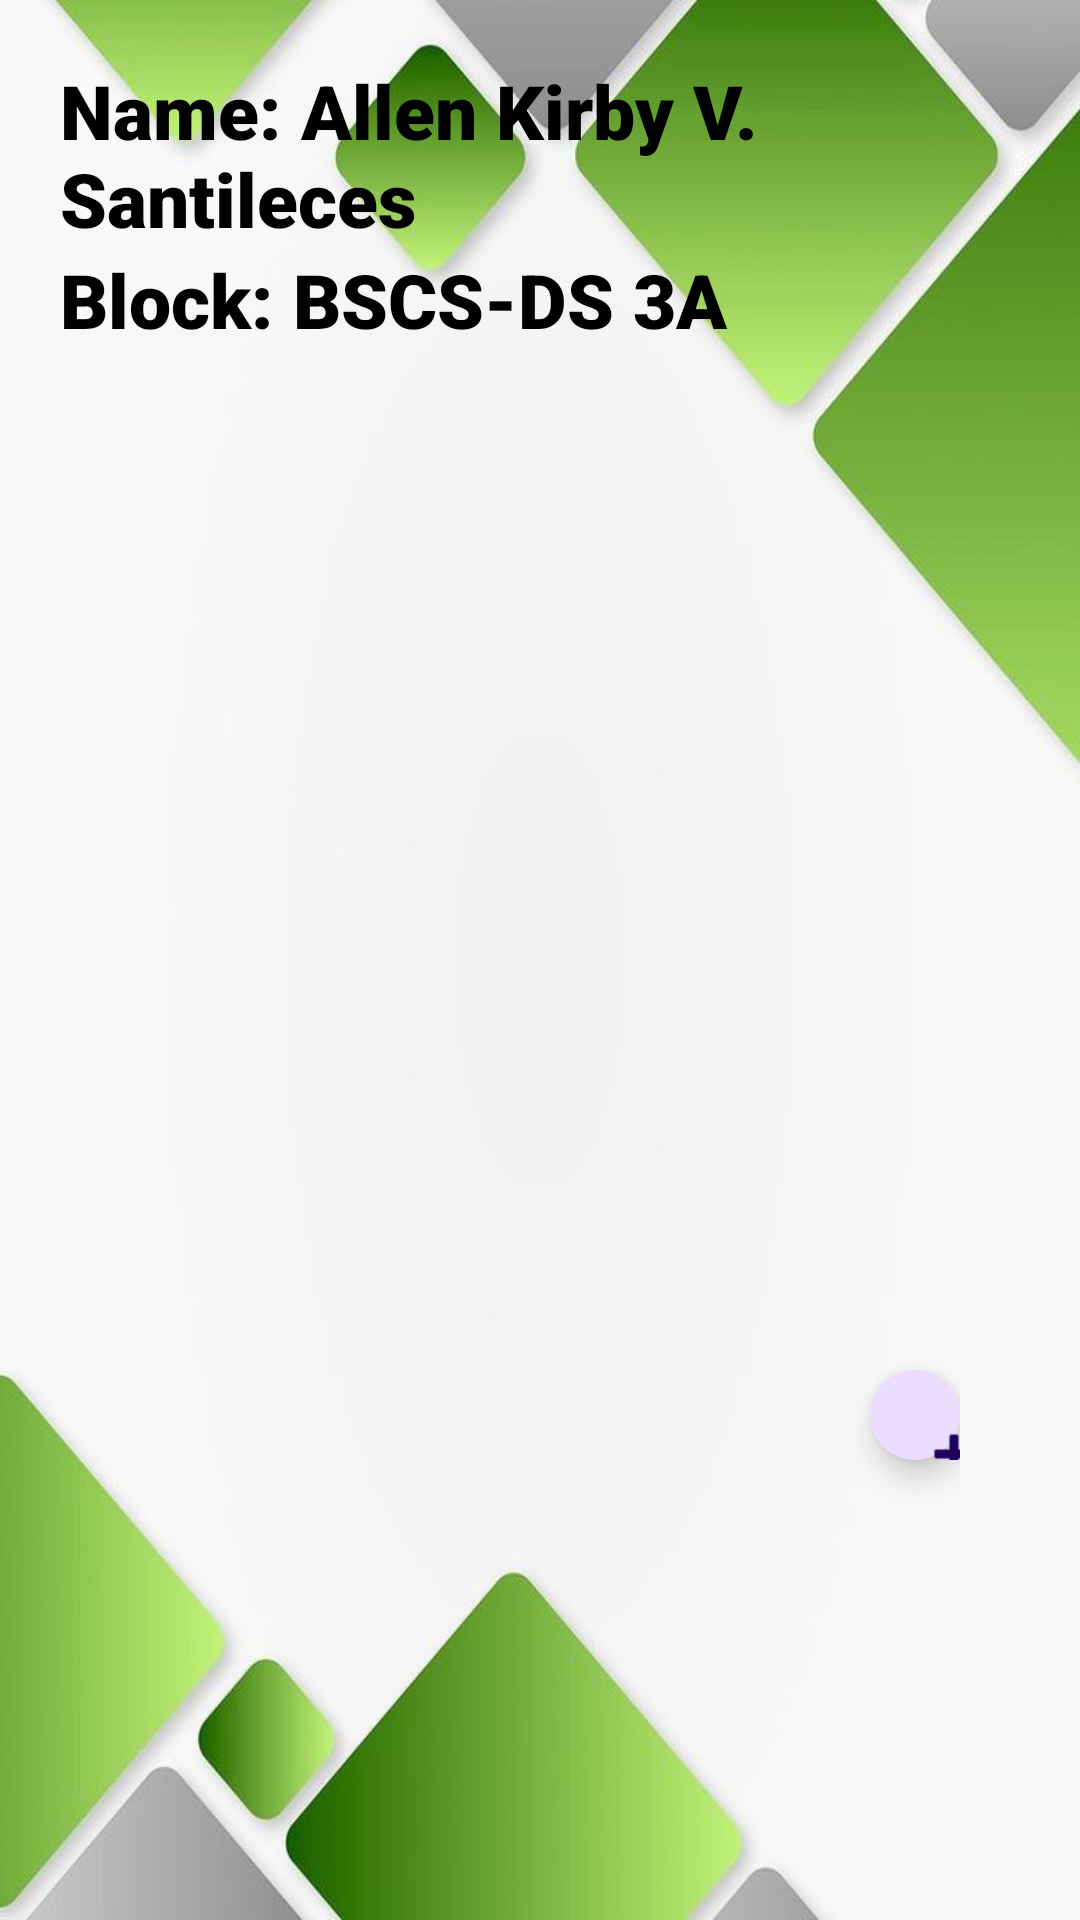

Produce the Android XML layout that renders to this screen, including the resource entries it uses.
<!-- AndroidManifest.xml: application theme Theme.Santileces_FinalProject -->
<!-- res/layout/fragment_mission_vision.xml -->
<?xml version="1.0" encoding="utf-8"?>
<FrameLayout xmlns:android="http://schemas.android.com/apk/res/android"
    xmlns:tools="http://schemas.android.com/tools"
    android:layout_width="match_parent"
    android:layout_height="match_parent"
    tools:context=".MissionVision"
    android:background="@drawable/green">

    <LinearLayout
        android:layout_width="match_parent"
        android:layout_height="match_parent"
        android:orientation="vertical"
        android:padding="20dp">

        <TextView
            android:id="@+id/textView2"
            android:layout_width="match_parent"
            android:layout_height="wrap_content"
            android:text="Name: Allen Kirby V. Santileces"
            android:textSize="25dp"
            android:fontFamily="sans-serif-black"
            android:textColor="@color/black"/>
        <TextView
            android:id="@+id/textView3"
            android:layout_width="match_parent"
            android:layout_height="wrap_content"
            android:text="Block: BSCS-DS 3A"
            android:textSize="25dp"
            android:fontFamily="sans-serif-black"
            android:textColor="@color/black"/>

        <LinearLayout
            android:layout_width="match_parent"
            android:layout_height="match_parent"
            android:orientation="vertical"
            android:layout_margin="20dp">

            <androidx.recyclerview.widget.RecyclerView
                android:id="@+id/recycler_view"
                android:layout_width="wrap_content"
                android:layout_height="wrap_content"
                android:padding="10dp"/>

            <com.google.android.material.floatingactionbutton.FloatingActionButton
                android:id="@+id/fab"
                android:layout_width="match_parent"
                android:layout_height="wrap_content"
                android:layout_marginLeft="250dp"
                android:layout_marginTop="300dp"
                android:clickable="true"
                android:src="@android:drawable/ic_input_add" />
        </LinearLayout>

    </LinearLayout>
</FrameLayout>
<!-- resources referenced by this layout -->
<resources>
  <color name="black">#FF000000</color>
  <!-- drawable green: jpg bitmap (drawable, 33726 bytes) -->
  <style name="Theme.Santileces_FinalProject" parent="Base.Theme.Santileces_FinalProject" />
  <style name="Base.Theme.Santileces_FinalProject" parent="Theme.Material3.DayNight.NoActionBar">
          
          
      </style>
</resources>
